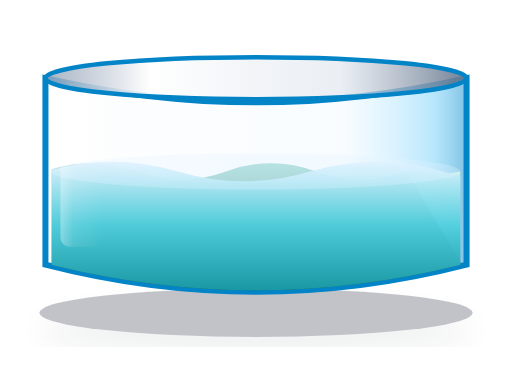
t = 0.00 s
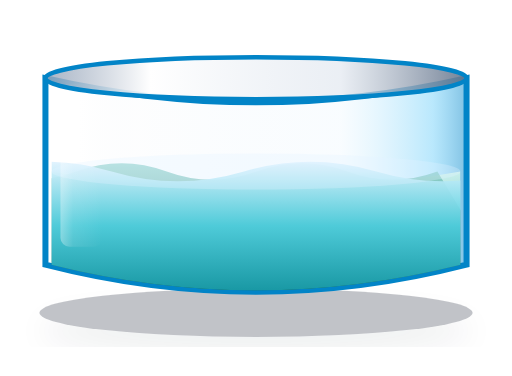
t = 0.55 s
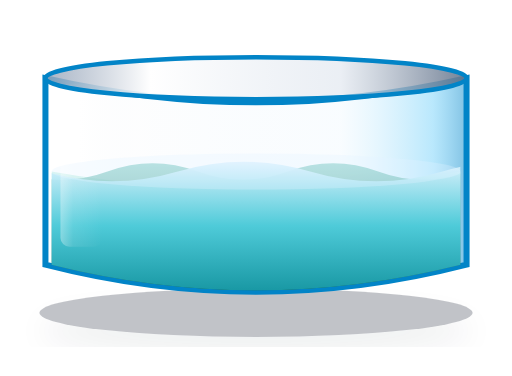
t = 1.10 s
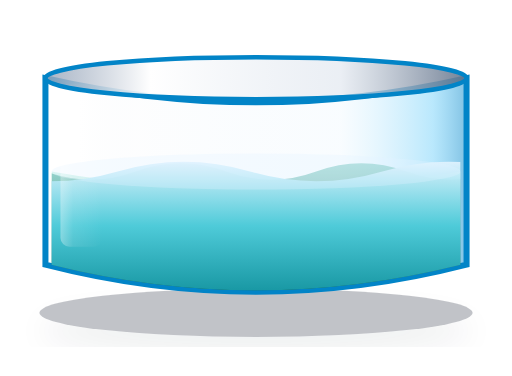
t = 1.60 s
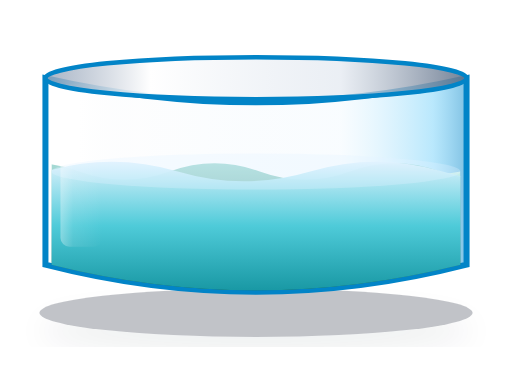
t = 2.20 s
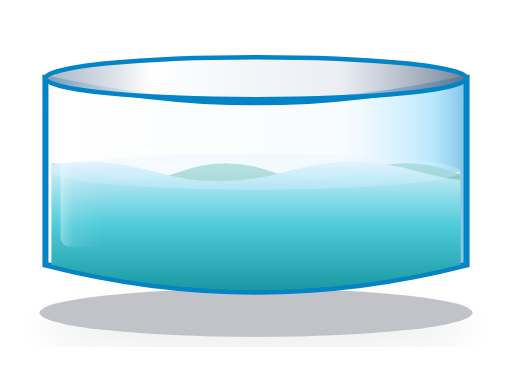
t = 2.40 s

The animated SVG that drew these frames (rendered in a browser with its animation timeline set to each time). Animation: 2 SMIL elements (animateTransform=2); one cycle of 3.20 s, repeats indefinitely.

<svg xmlns="http://www.w3.org/2000/svg" viewBox="0 0 170 125" width="170" height="125">
  <defs>
    <filter id="bottomShadow" x="-20%" y="-20%" width="140%" height="140%">
      <feDropShadow dx="0" dy="6" stdDeviation="5" flood-color="#0f172a" flood-opacity="0.25" />
    </filter>
    <linearGradient id="glassCylinderGrad" x1="0%" y1="0%" x2="100%" y2="0%">
      <stop offset="0%" stop-color="#FFFFFF" stop-opacity="0.5" />
      <stop offset="8%" stop-color="#FFFFFF" stop-opacity="0.85" />
      <stop offset="22%" stop-color="#F8FAFC" stop-opacity="0.3" />
      <stop offset="70%" stop-color="#E0F2FE" stop-opacity="0.2" />
      <stop offset="92%" stop-color="#38BDF8" stop-opacity="0.35" />
      <stop offset="100%" stop-color="#0284C7" stop-opacity="0.5" />
    </linearGradient>
    <linearGradient id="glassRimGrad" x1="0%" y1="0%" x2="100%" y2="0%">
      <stop offset="0%" stop-color="#94A3B8" stop-opacity="0.8" />
      <stop offset="25%" stop-color="#FFFFFF" stop-opacity="0.95" />
      <stop offset="70%" stop-color="#E2E8F0" stop-opacity="0.7" />
      <stop offset="100%" stop-color="#64748B" stop-opacity="0.9" />
    </linearGradient>
    <linearGradient id="specularSheen" x1="0%" y1="0%" x2="100%" y2="0%">
      <stop offset="0%" stop-color="#FFFFFF" stop-opacity="0.35" />
      <stop offset="30%" stop-color="#FFFFFF" stop-opacity="0.1" />
      <stop offset="100%" stop-color="#FFFFFF" stop-opacity="0" />
    </linearGradient>
    <linearGradient id="filterFeedGrad" x1="0%" y1="0%" x2="0%" y2="100%">
      <stop offset="0%" stop-color="#D1F4EC" stop-opacity="0.88" />
      <stop offset="45%" stop-color="#80CBC4" stop-opacity="0.86" />
      <stop offset="100%" stop-color="#00695C" stop-opacity="0.92" />
    </linearGradient>
    <linearGradient id="filterFeedWaveFront" x1="0%" y1="0%" x2="0%" y2="100%">
      <stop offset="0%" stop-color="#E0F2FE" stop-opacity="0.95" />
      <stop offset="40%" stop-color="#4DD0E1" stop-opacity="0.88" />
      <stop offset="100%" stop-color="#00838F" stop-opacity="0.95" />
    </linearGradient>
    <linearGradient id="filterFeedWaveBack" x1="0%" y1="0%" x2="0%" y2="100%">
      <stop offset="0%" stop-color="#80CBC4" stop-opacity="0.7" />
      <stop offset="100%" stop-color="#004D40" stop-opacity="0.92" />
    </linearGradient>
    <clipPath id="filterFeedTankFluidClip">
      <path d="M 2 16 Q 70 24 138 16 L 138 76 Q 70 93 2 76 Z" />
    </clipPath>
  </defs>
  <!-- 3D Ground Contact Shadow -->
  <ellipse cx="85" cy="104" rx="72" ry="8" fill="#0F172A" opacity="0.25" filter="url(#bottomShadow)" />

  <g transform="translate(15, 12)">
    <!-- 2.5D Glass Cylinder Body & Dish Bottom -->
    <path d="M 0 76 Q 70 94 140 76 L 140 14 Q 70 30 0 14 Z" fill="url(#glassCylinderGrad)" stroke="#0284C7" stroke-width="2" />

    <!-- Secondary Settled Effluent Fluid Body with Waves -->
    <g clip-path="url(#filterFeedTankFluidClip)">
      <path d="M 2 45 Q 70 57 138 45 L 138 76 Q 70 93 2 76 Z" fill="url(#filterFeedGrad)" />
      <!-- Wave Layer 1: Back Wave -->
      <path d="M -60 45 q 15 -5.5, 30 0 t 30 0 t 30 0 t 30 0 t 30 0 t 30 0 t 30 0 t 30 0 L 210 95 L -60 95 Z" fill="url(#filterFeedWaveBack)">
        <animateTransform attributeName="transform" type="translate" from="-60 0" to="0 0" dur="3.2s" repeatCount="indefinite" />
      </path>
      <!-- Wave Layer 2: Front Wave -->
      <path d="M -88 45 q 22 -6.5, 44 0 t 44 0 t 44 0 t 44 0 t 44 0 t 44 0 t 44 0 t 44 0 L 264 95 L -88 95 Z" fill="url(#filterFeedWaveFront)">
        <animateTransform attributeName="transform" type="translate" from="0 0" to="-88 0" dur="2.2s" repeatCount="indefinite" />
      </path>
      <!-- 3D Liquid Meniscus -->
      <ellipse cx="70" cy="45" rx="68" ry="6.0" fill="#E0F2FE" opacity="0.3" />
    </g>

    <!-- Cylindrical Specular Glare -->
    <rect x="5" y="16" width="14" height="54" rx="3" fill="url(#specularSheen)" pointer-events="none" />

    <!-- 3D Top Glass Vessel Flange & Rim -->
    <ellipse cx="70" cy="14" rx="70" ry="7.0" fill="url(#glassRimGrad)" stroke="#0284C7" stroke-width="1.5" />
  </g>
</svg>
